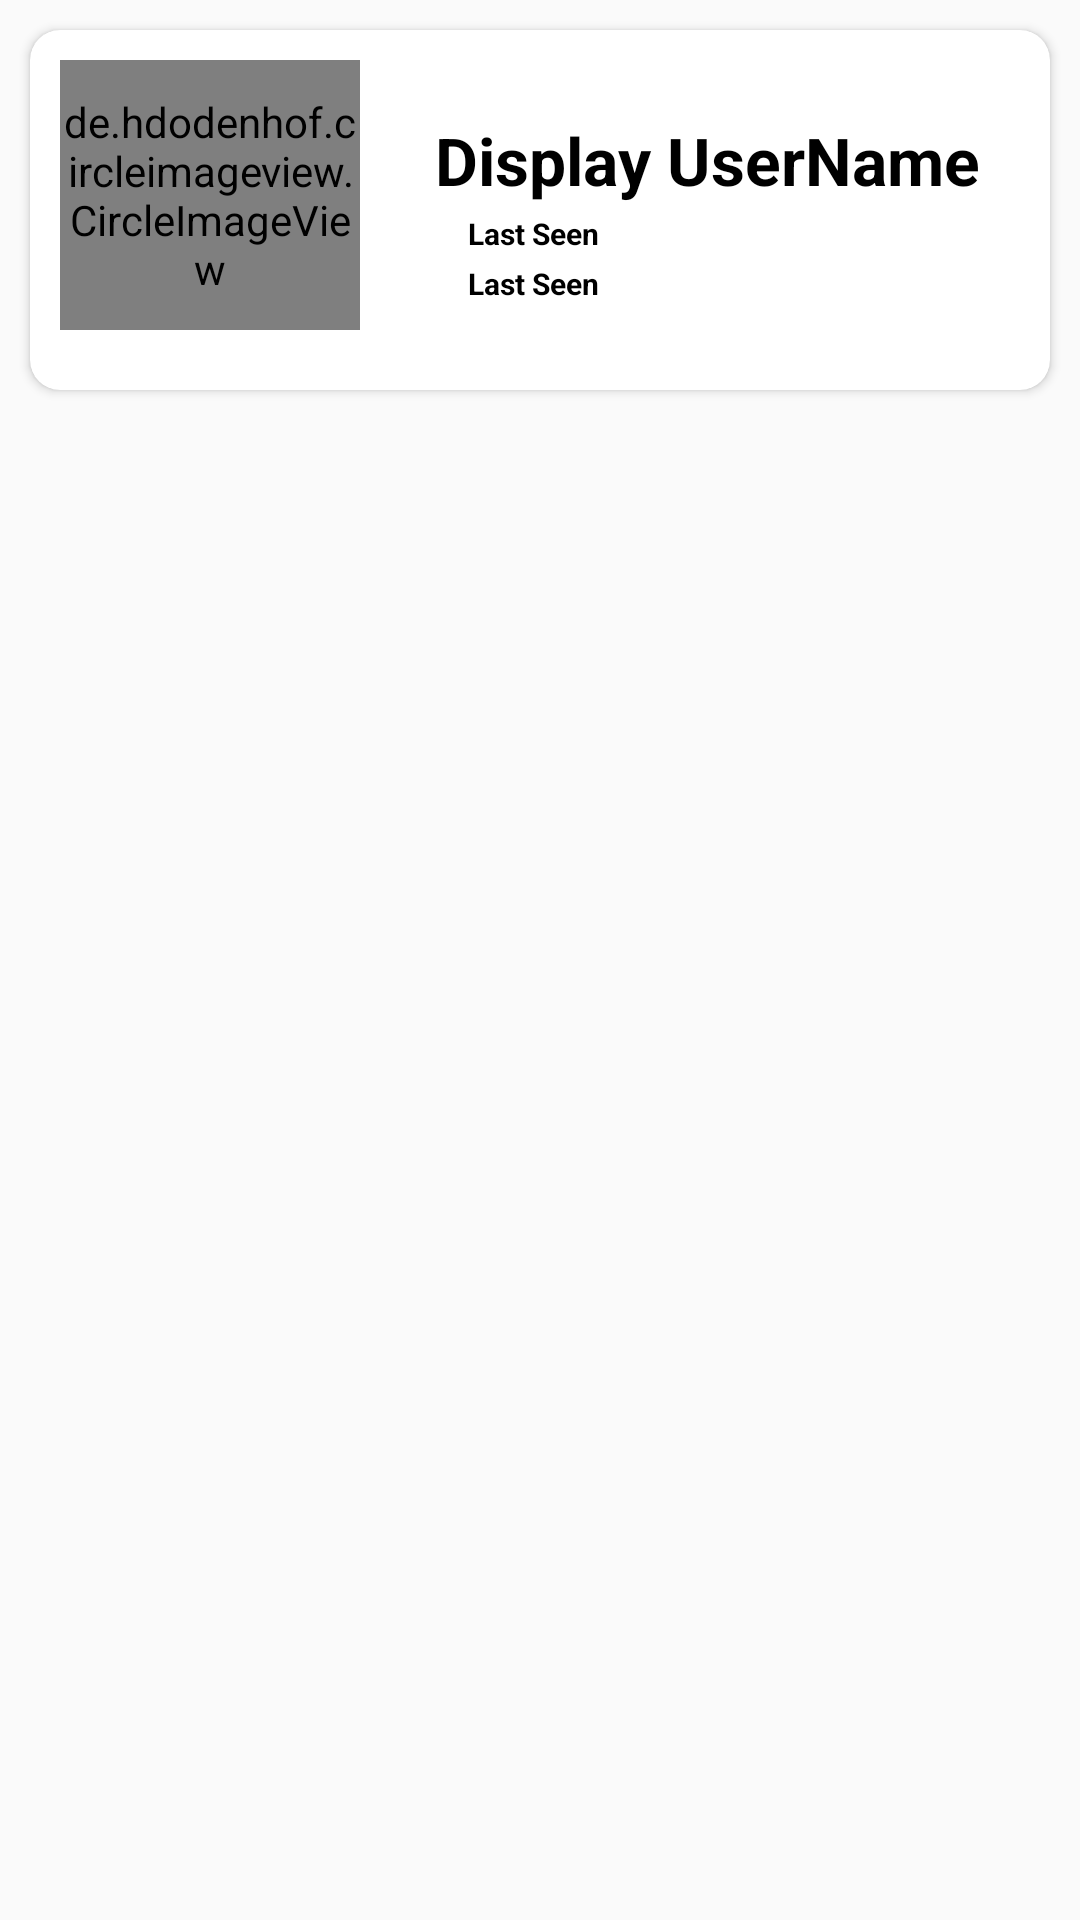

This screen was rendered from an Android layout file. Write that file and the resources it references.
<!-- AndroidManifest.xml: application theme AppTheme -->
<!-- res/layout/itemdesign.xml -->
<?xml version="1.0" encoding="utf-8"?>
<RelativeLayout xmlns:android="http://schemas.android.com/apk/res/android"
    android:layout_width="match_parent"
    android:layout_height="wrap_content"
    xmlns:app="http://schemas.android.com/apk/res-auto"
    android:orientation="horizontal">

    <androidx.cardview.widget.CardView
        android:layout_width="match_parent"
        android:layout_height="120dp"
        android:orientation="horizontal"
        app:cardBackgroundColor="#fff"
        app:cardCornerRadius="10dp"
        android:layout_margin="10dp"
        >
        <de.hdodenhof.circleimageview.CircleImageView
            android:id="@+id/userpk"
            android:layout_width="100dp"
            android:layout_height="90dp"
            android:src="@drawable/man"
            android:layout_margin="10dp"

            />
        <LinearLayout
            android:layout_width="match_parent"
            android:layout_height="wrap_content"
            android:layout_gravity="center"
            android:layout_marginLeft="90dp"
            android:orientation="vertical"
            >

            <TextView
                android:id="@+id/nmus"
                android:layout_width="wrap_content"
                android:layout_height="wrap_content"
                android:text="Display UserName"
                android:textColor="#000"
                android:textStyle="bold"
                android:textSize="22sp"
                />
            <TextView
                android:id="@+id/stats"
                android:layout_width="wrap_content"
                android:layout_height="wrap_content"
                android:layout_below="@+id/nmus"
                android:layout_marginTop="3dp"
                android:text="   Last Seen   "
                android:paddingLeft="4dp"
                android:paddingRight="4dp"
                android:textColor="#000"
                android:textStyle="bold"
                android:textSize="10sp"
                />
            <TextView
                android:id="@+id/statsp"
                android:layout_width="wrap_content"
                android:layout_height="wrap_content"
                android:layout_marginTop="3dp"
                android:text="   Last Seen   "
                android:paddingLeft="4dp"
                android:paddingRight="4dp"
                android:textColor="#000"
                android:textStyle="bold"
                android:textSize="10sp"
                />



        </LinearLayout>
    </androidx.cardview.widget.CardView>
</RelativeLayout>
<!-- resources referenced by this layout -->
<resources>
  <style name="AppTheme" parent="Theme.AppCompat.Light.NoActionBar">
          
          <item name="colorPrimary">@color/colorPrimary</item>
          <item name="colorPrimaryDark">@color/colorPrimaryDark</item>
          <item name="colorAccent">@color/colorAccent</item>
          <item name="android:windowTranslucentStatus">true</item>
      </style>
  <color name="colorPrimary">#6200EE</color>
  <color name="colorPrimaryDark">#FEFDFF</color>
  <color name="colorAccent">#03DAC5</color>
</resources>
